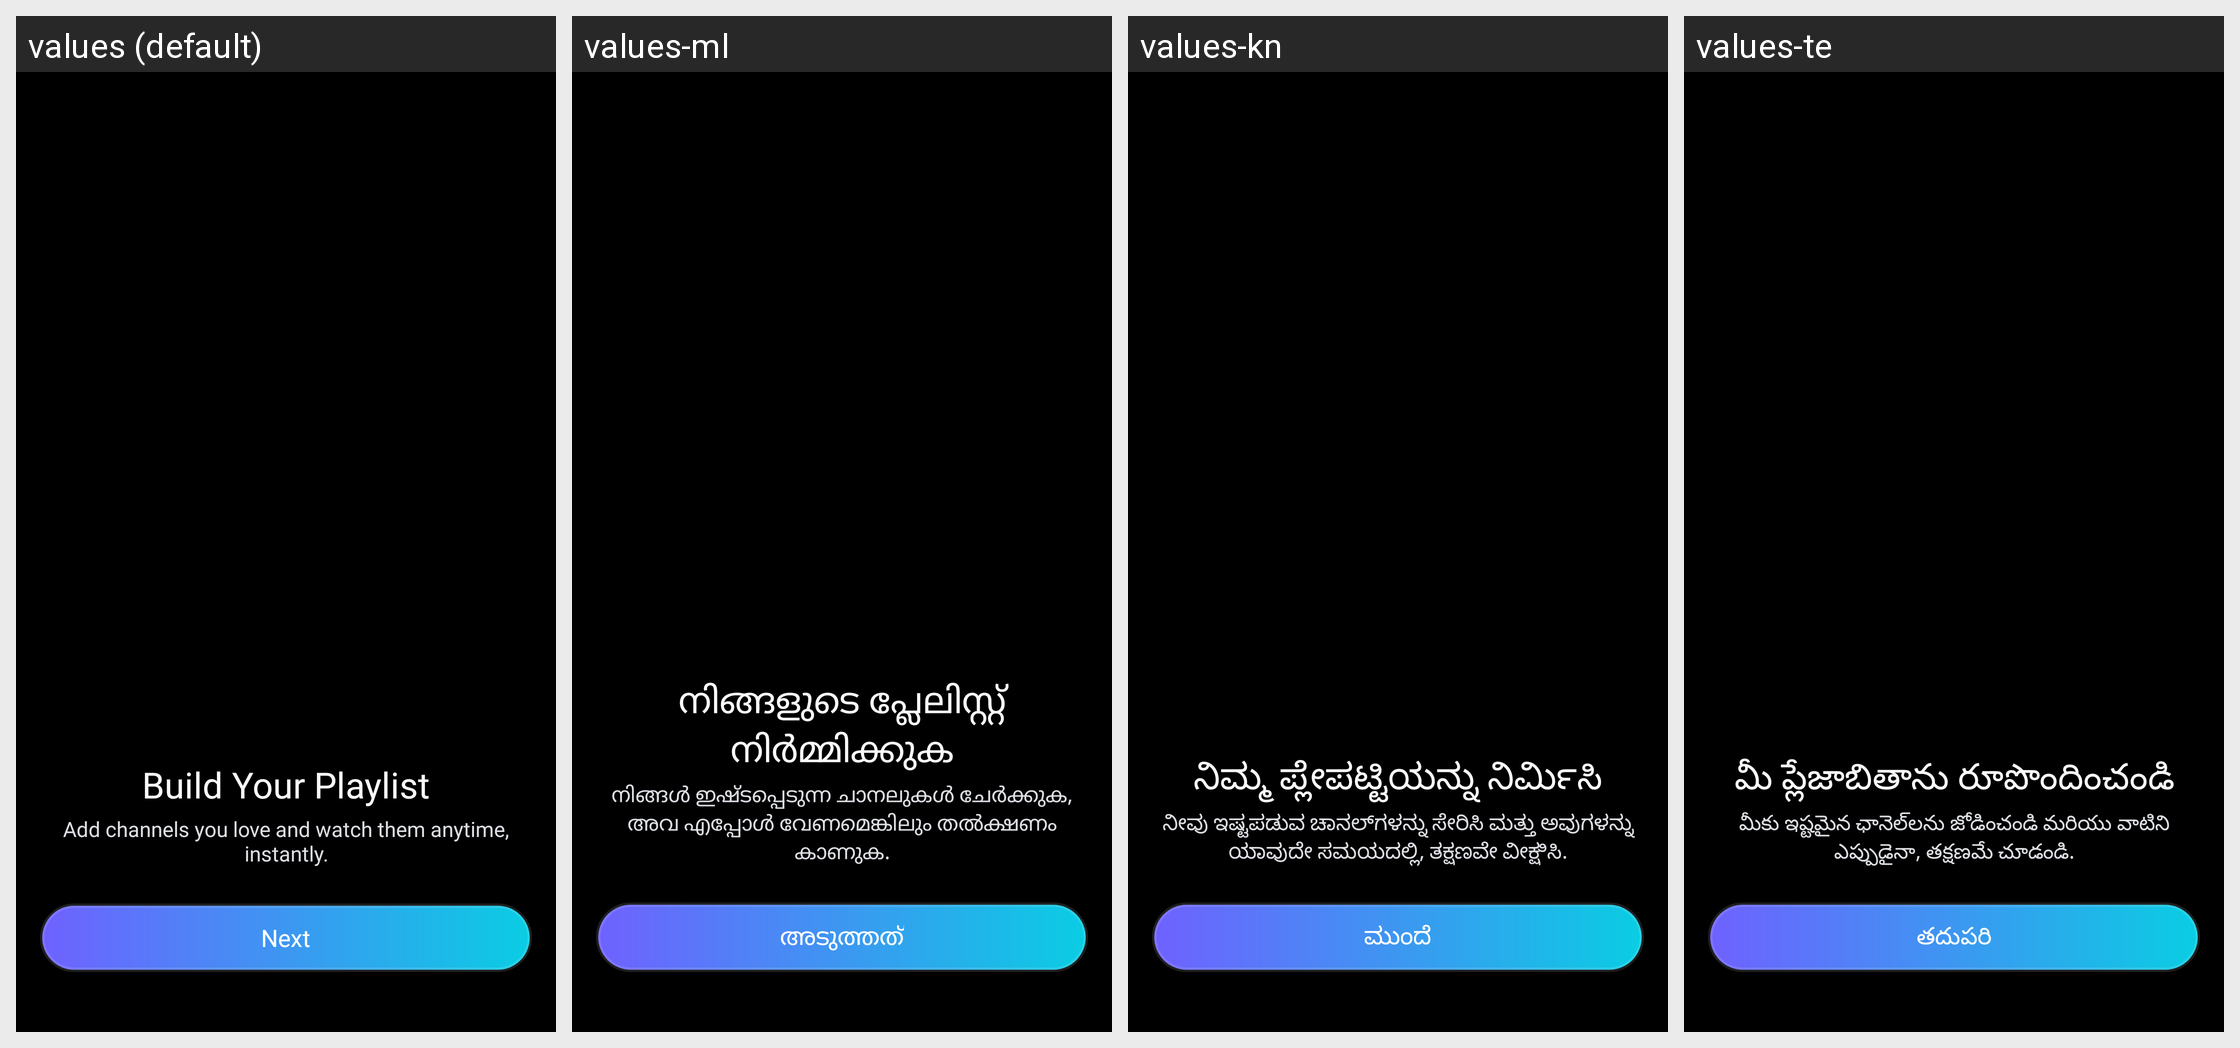

Here is an Android app screen in its default locale and in the app's own translations. Write out the translated-string differences for the strings that appear on this screen.
Android screen res/layout/fragment_on_boarding_detail.xml rendered under 4 locales, left to right: values (default), values-ml, values-kn, values-te. Device: Nexus 5 (rendered at 1080×1920; each locale shown at half size, 540×960, under a caption strip naming it); theme Theme.BaseApp.
Other locales in the repository, not shown: values-af, values-am, values-ar, values-az, values-be, values-bn, values-bn-rBD, values-ca, values-ceb, values-cs, values-da, values-de, values-el, values-es, values-es-rES, values-es-rUS, values-et, values-fa, values-fi, values-fr, values-fr-rCA, values-ga, values-gl, values-gu, values-ha, values-hi, values-hr, values-hu, values-ig, values-in, values-it, values-ja, values-jv, values-kk, values-km, values-ko, values-mr, values-ms, values-my, values-ne, values-nl, values-no, values-pa, values-pl, values-ps, values-pt, values-pt-rBR, values-ro, values-ru, values-sd, values-si, values-sk, values-sl, values-sr, values-su, values-sv, values-ta, values-tg, values-th, values-tl, values-tr, values-uk, values-ur, values-uz, values-vi, values-yo, values-zh, values-zh-rCN, values-zh-rHK, values-zh-rTW.
Strings drawn on this screen, with the default value and each locale's value (text and hints the layout hard-codes, and strings that could not be matched under every locale, appear in the picture but are not listed):

title_onb_2
  values: Build Your Playlist
  values-ml: നിങ്ങളുടെ പ്ലേലിസ്റ്റ് നിർമ്മിക്കുക
  values-kn: ನಿಮ್ಮ ಪ್ಲೇಪಟ್ಟಿಯನ್ನು ನಿರ್ಮಿಸಿ
  values-te: మీ ప్లేజాబితాను రూపొందించండి

content_onb_2
  values: Add channels you love and watch them anytime, instantly.
  values-ml: നിങ്ങൾ ഇഷ്‌ടപ്പെടുന്ന ചാനലുകൾ ചേർക്കുക, അവ എപ്പോൾ വേണമെങ്കിലും തൽക്ഷണം കാണുക.
  values-kn: ನೀವು ಇಷ್ಟಪಡುವ ಚಾನಲ್‌ಗಳನ್ನು ಸೇರಿಸಿ ಮತ್ತು ಅವುಗಳನ್ನು ಯಾವುದೇ ಸಮಯದಲ್ಲಿ, ತಕ್ಷಣವೇ ವೀಕ್ಷಿಸಿ.
  values-te: మీకు ఇష్టమైన ఛానెల్‌లను జోడించండి మరియు వాటిని ఎప్పుడైనా, తక్షణమే చూడండి.

next
  values: Next
  values-ml: അടുത്തത്
  values-kn: ಮುಂದೆ
  values-te: తదుపరి
